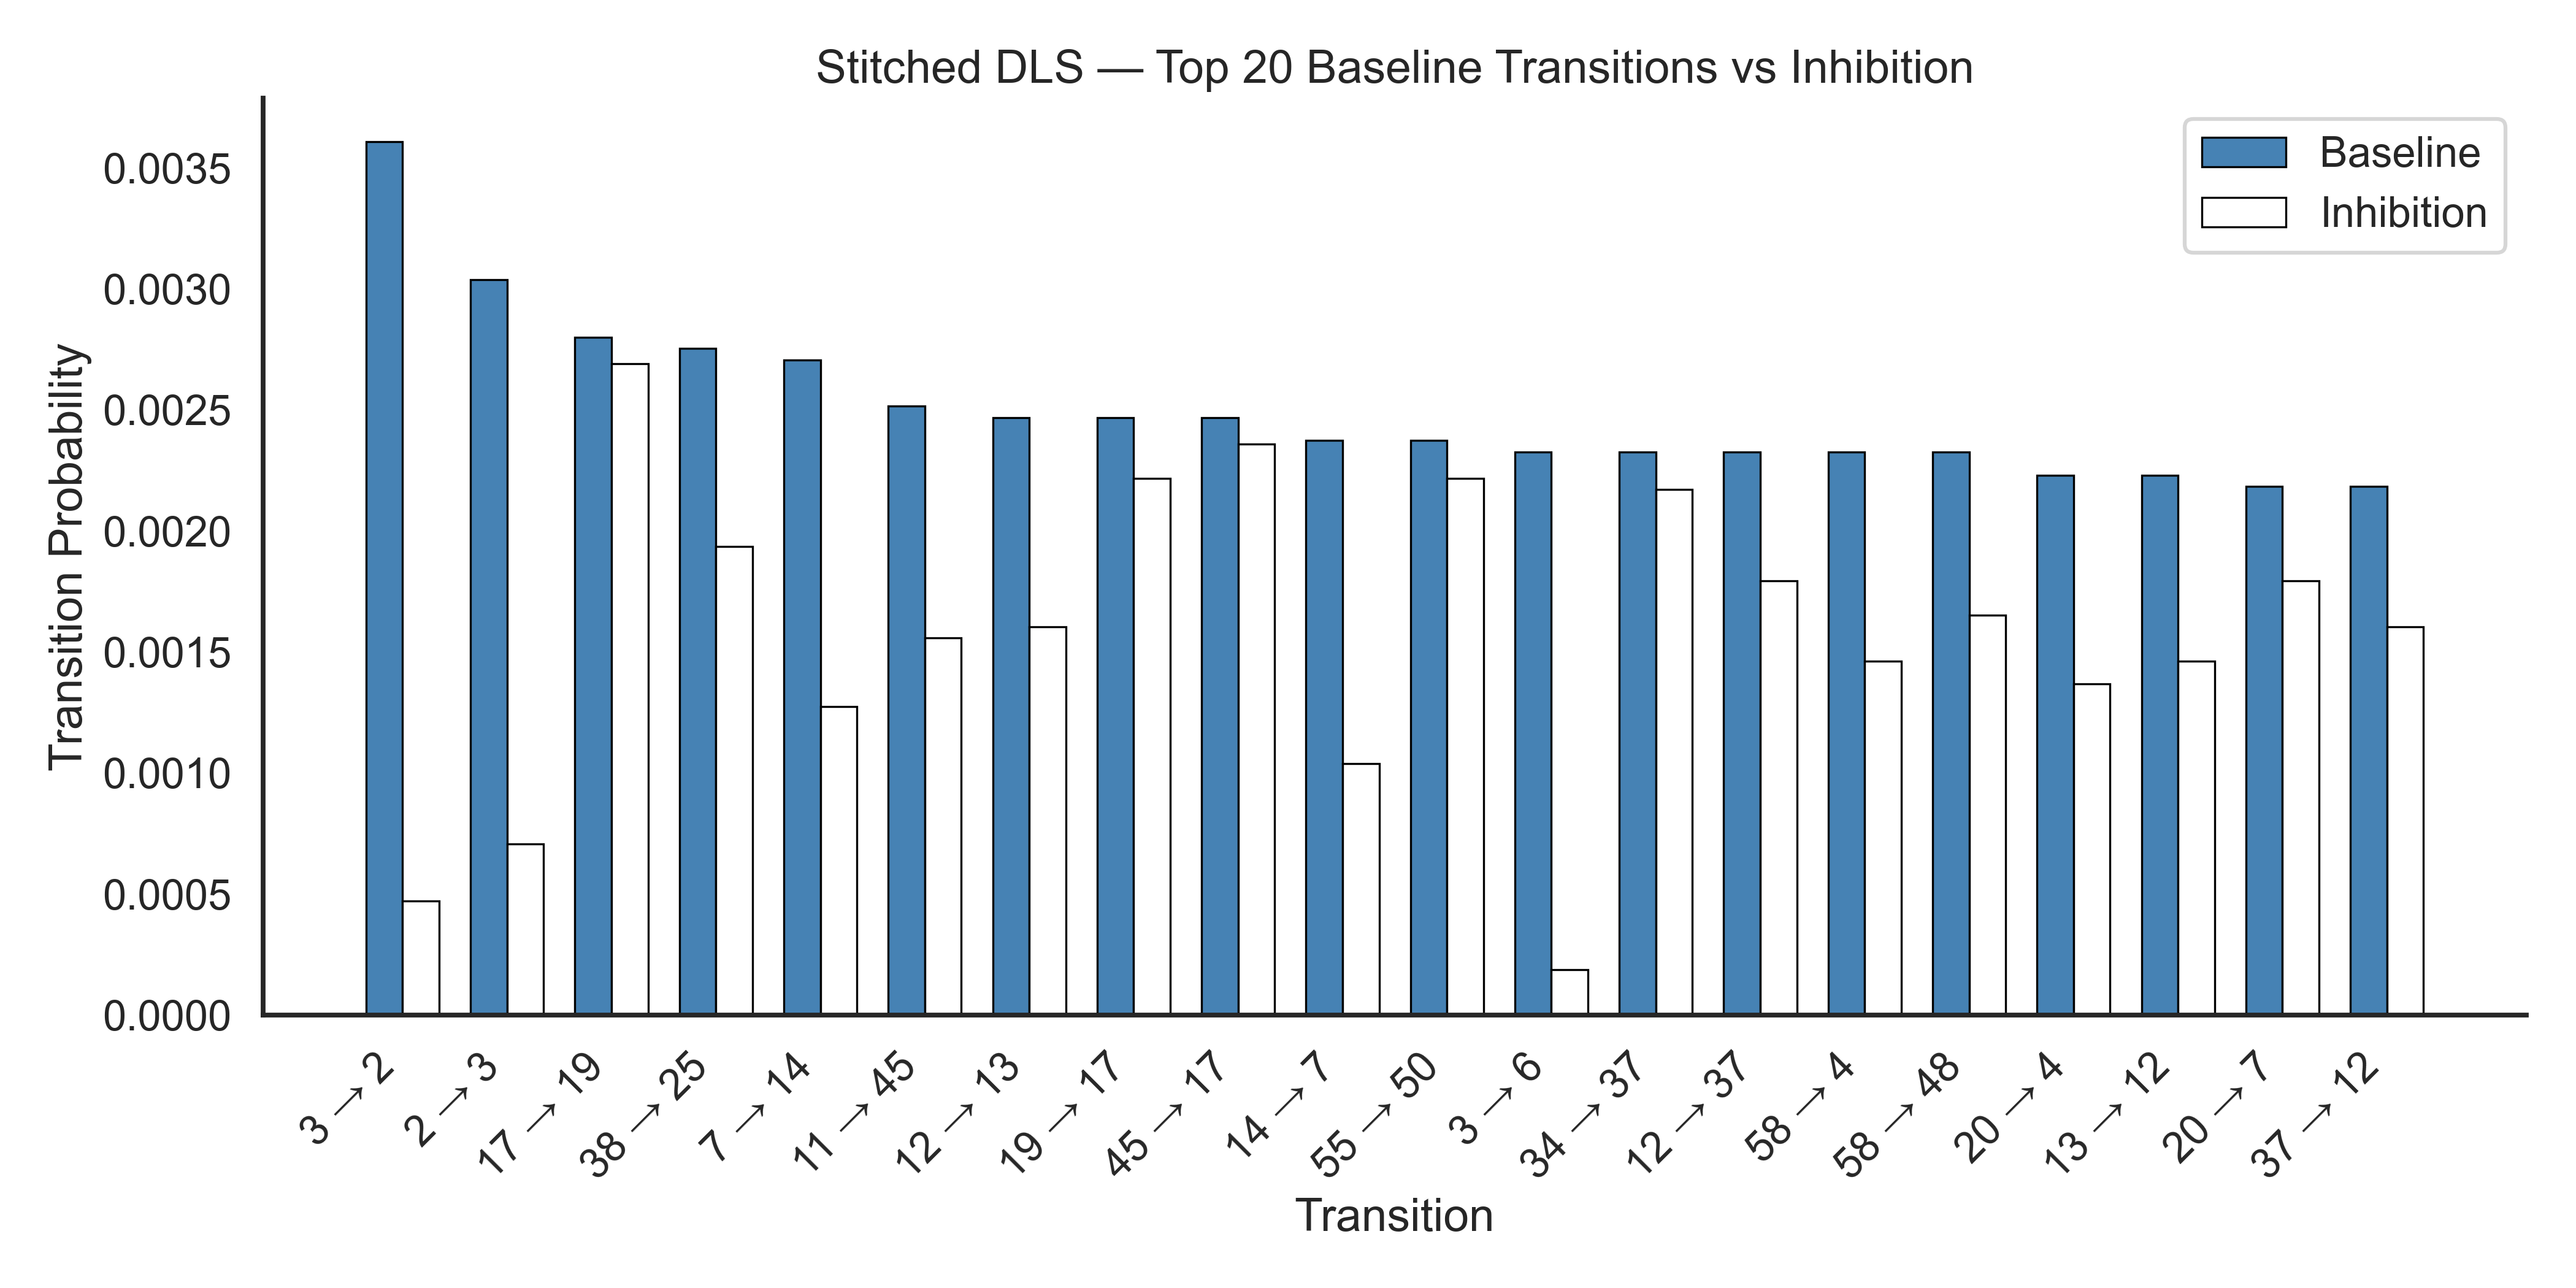

Data behind this chart, as committed beside it:
Transition, Baseline Probability, Inhibition Probability, In Inhibition
3 → 2, 0.003608, 0.0004719, Yes
2 → 3, 0.003038, 0.0007079, Yes
17 → 19, 0.002801, 0.00269, Yes
38 → 25, 0.002753, 0.001935, Yes
7 → 14, 0.002706, 0.001274, Yes
11 → 45, 0.002516, 0.001557, Yes
12 → 13, 0.002469, 0.001605, Yes
19 → 17, 0.002469, 0.002218, Yes
45 → 17, 0.002469, 0.00236, Yes
14 → 7, 0.002374, 0.001038, Yes
55 → 50, 0.002374, 0.002218, Yes
3 → 6, 0.002326, 0.0001888, Yes
34 → 37, 0.002326, 0.002171, Yes
12 → 37, 0.002326, 0.001793, Yes
58 → 4, 0.002326, 0.001463, Yes
58 → 48, 0.002326, 0.001652, Yes
20 → 4, 0.002231, 0.001369, Yes
13 → 12, 0.002231, 0.001463, Yes
20 → 7, 0.002184, 0.001793, Yes
37 → 12, 0.002184, 0.001605, Yes
